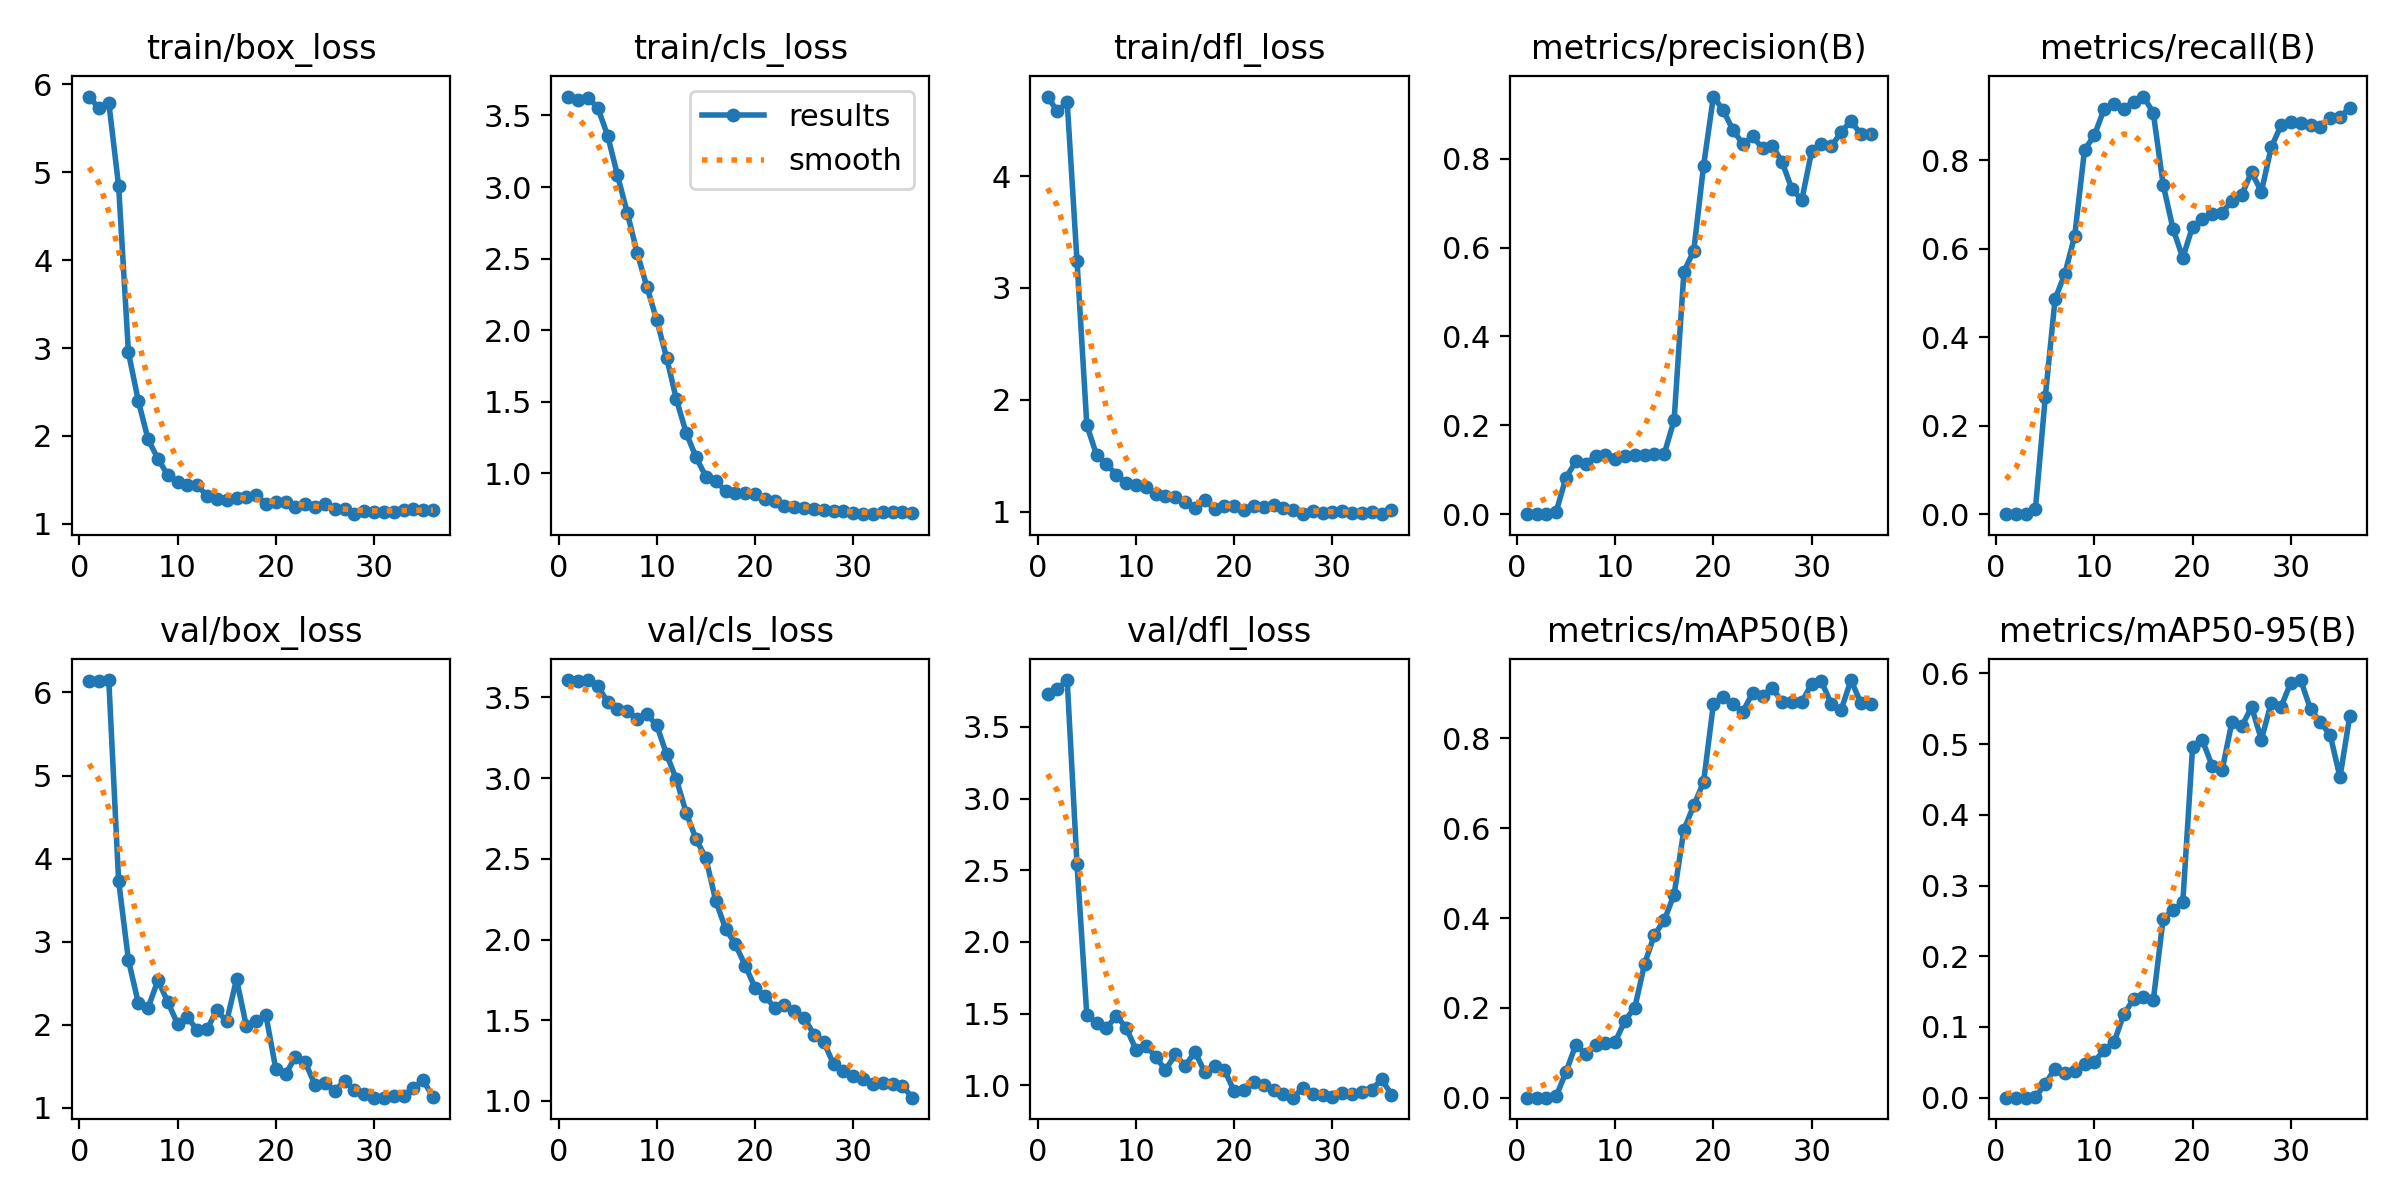

The data file committed next to this chart (first rows):
epoch, time, train/box_loss, train/cls_loss, train/dfl_loss, metrics/precision(B), metrics/recall(B), metrics/mAP50(B), metrics/mAP50-95(B), val/box_loss, val/cls_loss, val/dfl_loss, lr/pg0, lr/pg1, lr/pg2
1, 1.019, 5.863, 3.632, 4.71, 0, 0, 0, 0, 6.134, 3.608, 3.727, 4e-05, 4e-05, 4e-05
2, 1.437, 5.728, 3.609, 4.578, 0, 0, 0, 0, 6.143, 3.605, 3.764, 9.901e-05, 9.901e-05, 9.901e-05
3, 1.941, 5.794, 3.624, 4.662, 0, 0, 0, 0, 6.149, 3.608, 3.827, 0.0001568, 0.0001568, 0.0001568
4, 3.09, 4.846, 3.553, 3.239, 0.00588, 0.01157, 0.00299, 0.00071, 3.735, 3.571, 2.542, 0.0002135, 0.0002135, 0.0002135
5, 3.821, 2.951, 3.359, 1.773, 0.08243, 0.2639, 0.05766, 0.01972, 2.779, 3.473, 1.49, 0.0002689, 0.0002689, 0.0002689
6, 4.495, 2.4, 3.083, 1.504, 0.1186, 0.4861, 0.118, 0.04093, 2.266, 3.431, 1.433, 0.0003232, 0.0003232, 0.0003232
7, 5.144, 1.961, 2.819, 1.426, 0.1122, 0.544, 0.09665, 0.03523, 2.204, 3.418, 1.399, 0.0003762, 0.0003762, 0.0003762
8, 5.83, 1.74, 2.542, 1.331, 0.1313, 0.6296, 0.1167, 0.0371, 2.537, 3.365, 1.485, 0.0004281, 0.0004281, 0.0004281
9, 6.45, 1.555, 2.302, 1.252, 0.1339, 0.8241, 0.1228, 0.04713, 2.277, 3.395, 1.402, 0.0004788, 0.0004788, 0.0004788
10, 6.941, 1.474, 2.07, 1.234, 0.1238, 0.8565, 0.1241, 0.0507, 2.01, 3.328, 1.25, 0.0005283, 0.0005283, 0.0005283
11, 7.519, 1.445, 1.809, 1.216, 0.132, 0.9167, 0.1715, 0.06776, 2.095, 3.147, 1.278, 0.0005766, 0.0005766, 0.0005766
12, 8.055, 1.441, 1.516, 1.157, 0.1337, 0.9282, 0.2008, 0.07838, 1.933, 2.993, 1.201, 0.0006238, 0.0006238, 0.0006238
13, 8.698, 1.316, 1.282, 1.136, 0.1322, 0.9167, 0.2986, 0.1182, 1.947, 2.785, 1.105, 0.0006697, 0.0006697, 0.0006697
14, 9.277, 1.286, 1.113, 1.131, 0.1343, 0.9329, 0.3629, 0.1393, 2.177, 2.623, 1.217, 0.0007145, 0.0007145, 0.0007145
15, 10.54, 1.273, 0.9768, 1.084, 0.136, 0.9444, 0.3952, 0.1417, 2.041, 2.504, 1.134, 0.000758, 0.000758, 0.000758
16, 11.33, 1.289, 0.9457, 1.031, 0.2114, 0.9074, 0.4525, 0.1379, 2.55, 2.241, 1.235, 0.0008004, 0.0008004, 0.0008004
17, 11.8, 1.308, 0.8798, 1.101, 0.5459, 0.7454, 0.5971, 0.2529, 1.986, 2.068, 1.091, 0.0008416, 0.0008416, 0.0008416
18, 12.42, 1.328, 0.8644, 1.026, 0.5928, 0.6458, 0.6508, 0.2653, 2.044, 1.971, 1.138, 0.0008816, 0.0008816, 0.0008816
19, 13.34, 1.227, 0.8627, 1.047, 0.7841, 0.5799, 0.7033, 0.2761, 2.113, 1.838, 1.109, 0.0009204, 0.0009204, 0.0009204
20, 14.16, 1.243, 0.855, 1.054, 0.9398, 0.6504, 0.8767, 0.4964, 1.469, 1.703, 0.9584, 0.000958, 0.000958, 0.000958
21, 14.84, 1.251, 0.8241, 1.015, 0.9085, 0.6669, 0.8922, 0.5054, 1.405, 1.65, 0.9708, 0.0009945, 0.0009945, 0.0009945
22, 15.34, 1.189, 0.8097, 1.05, 0.8642, 0.6778, 0.8768, 0.4687, 1.617, 1.578, 1.025, 0.00103, 0.00103, 0.00103
23, 15.81, 1.219, 0.7733, 1.042, 0.8331, 0.6817, 0.8599, 0.4629, 1.549, 1.596, 0.9997, 0.001064, 0.001064, 0.001064
24, 16.27, 1.185, 0.7635, 1.056, 0.8499, 0.7083, 0.9019, 0.5314, 1.276, 1.555, 0.9677, 0.001097, 0.001097, 0.001097
25, 16.76, 1.229, 0.7564, 1.03, 0.8232, 0.7223, 0.8955, 0.525, 1.297, 1.516, 0.9413, 0.001128, 0.001128, 0.001128
26, 17.29, 1.17, 0.7521, 1.015, 0.8289, 0.7736, 0.9122, 0.5526, 1.203, 1.41, 0.9142, 0.001159, 0.001159, 0.001159
27, 17.81, 1.167, 0.7435, 0.9811, 0.7921, 0.7292, 0.881, 0.5065, 1.328, 1.367, 0.985, 0.001188, 0.001188, 0.001188
28, 18.46, 1.109, 0.7353, 1.009, 0.7308, 0.8293, 0.8815, 0.5583, 1.218, 1.226, 0.9419, 0.001216, 0.001216, 0.001216
29, 19.18, 1.143, 0.7378, 0.9865, 0.7076, 0.8794, 0.8814, 0.5527, 1.167, 1.184, 0.9362, 0.001243, 0.001243, 0.001243
30, 19.73, 1.132, 0.72, 0.9997, 0.8166, 0.8866, 0.9216, 0.5871, 1.124, 1.157, 0.9186, 0.001269, 0.001269, 0.001269
31, 20.31, 1.134, 0.7176, 1.007, 0.8335, 0.8843, 0.927, 0.5906, 1.126, 1.137, 0.945, 0.001294, 0.001294, 0.001294
32, 20.89, 1.13, 0.715, 0.9908, 0.828, 0.8796, 0.877, 0.5496, 1.149, 1.105, 0.938, 0.001317, 0.001317, 0.001317
33, 21.34, 1.159, 0.7287, 0.9873, 0.8592, 0.8759, 0.8636, 0.5308, 1.143, 1.109, 0.9525, 0.001339, 0.001339, 0.001339
34, 22.01, 1.171, 0.7268, 0.9972, 0.8855, 0.8955, 0.9302, 0.5132, 1.24, 1.102, 0.9673, 0.001347, 0.001347, 0.001347
35, 22.65, 1.151, 0.7296, 0.9777, 0.8548, 0.8982, 0.8794, 0.4532, 1.335, 1.094, 1.043, 0.001327, 0.001327, 0.001327
36, 23.34, 1.16, 0.7259, 1.013, 0.8554, 0.919, 0.8768, 0.5401, 1.131, 1.02, 0.9359, 0.001307, 0.001307, 0.001307
